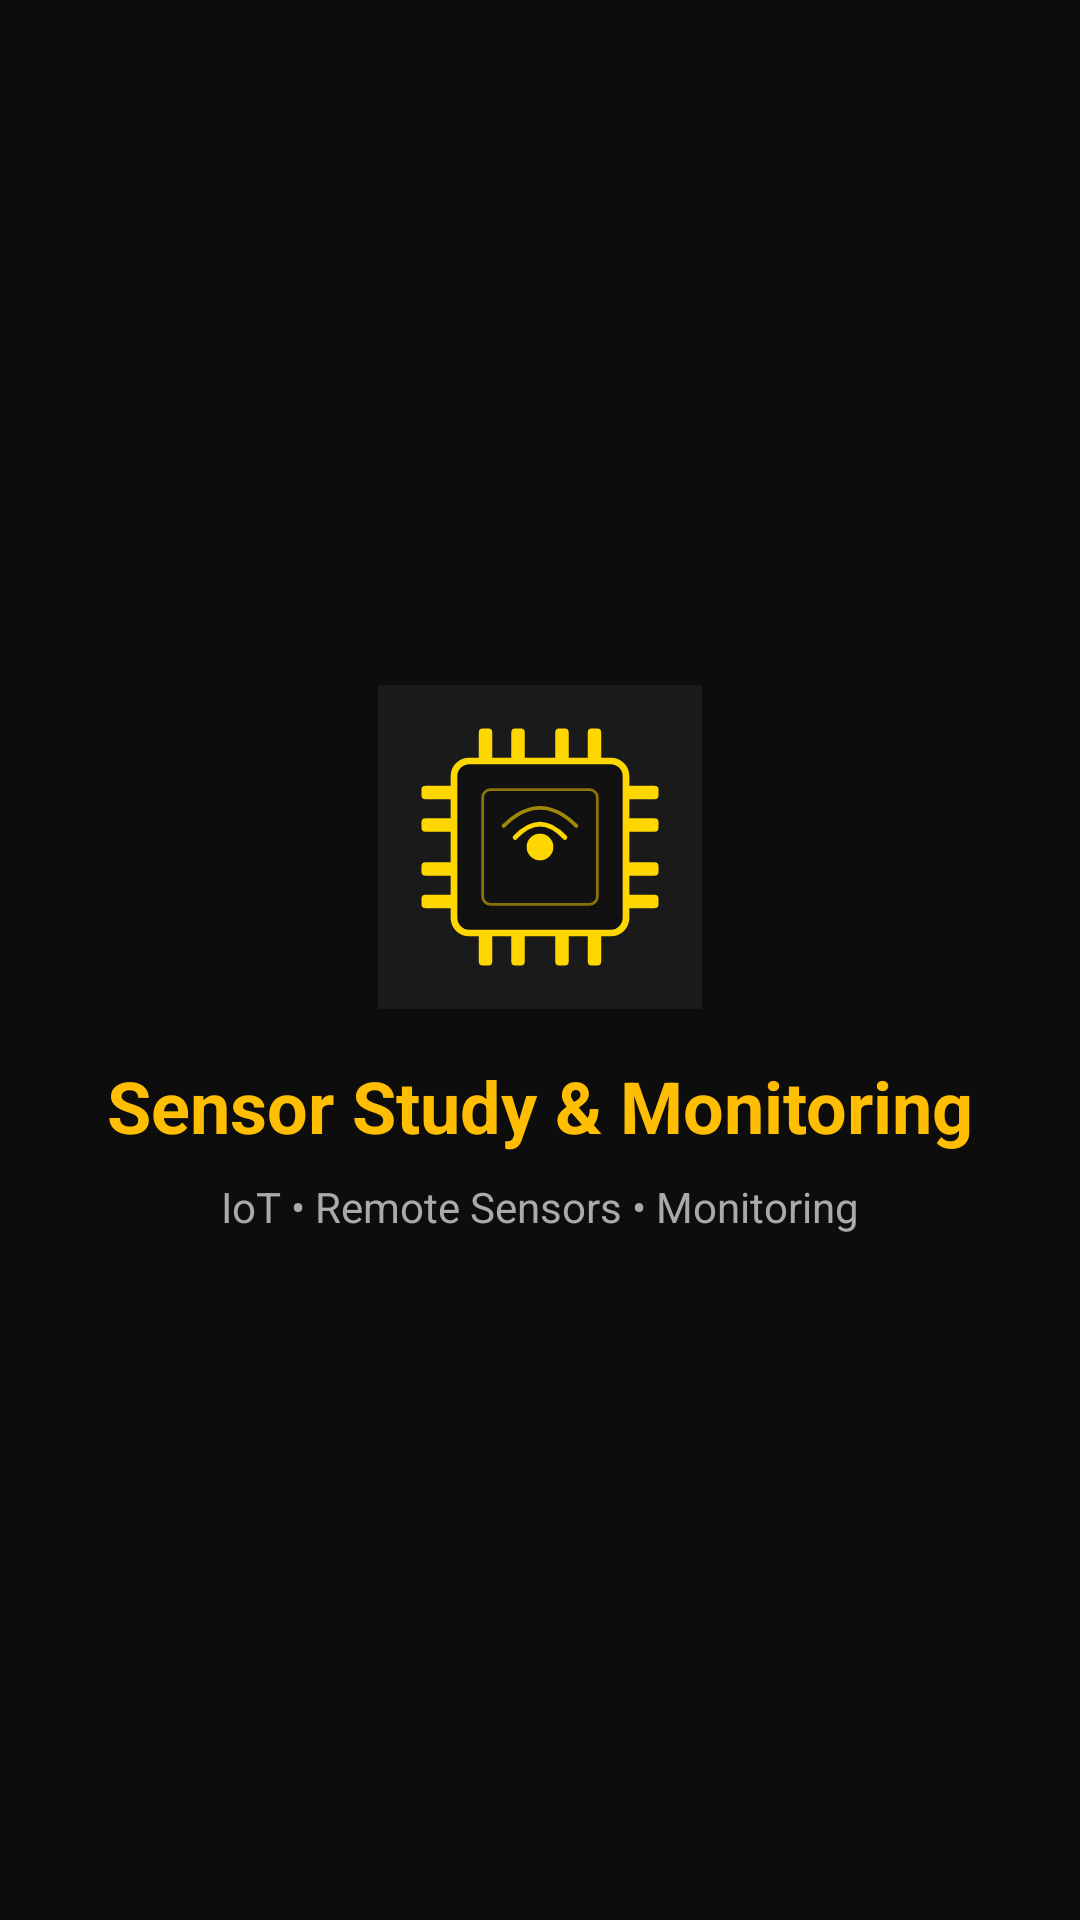

Android layout source for this screen:
<!-- AndroidManifest.xml: application theme Theme.EstudoEMonitoramentoDeSensores -->
<!-- res/layout/activity_welcome.xml -->
<?xml version="1.0" encoding="utf-8"?>
<androidx.constraintlayout.widget.ConstraintLayout
    xmlns:android="http://schemas.android.com/apk/res/android"
    xmlns:app="http://schemas.android.com/apk/res-auto"
    android:layout_width="match_parent"
    android:layout_height="match_parent"
    android:background="@color/preto">

    
    <FrameLayout
        android:id="@+id/videoContainer"
        android:layout_width="0dp"
        android:layout_height="0dp"
        android:visibility="gone"
        app:layout_constraintTop_toTopOf="parent"
        app:layout_constraintBottom_toBottomOf="parent"
        app:layout_constraintStart_toStartOf="parent"
        app:layout_constraintEnd_toEndOf="parent" />

    
    <LinearLayout
        android:id="@+id/contentLayout"
        android:layout_width="wrap_content"
        android:layout_height="wrap_content"
        android:layout_marginStart="8dp"
        android:layout_marginTop="8dp"
        android:layout_marginEnd="8dp"
        android:layout_marginBottom="8dp"
        android:gravity="center"
        android:orientation="vertical"
        app:layout_constraintBottom_toBottomOf="parent"
        app:layout_constraintEnd_toEndOf="parent"
        app:layout_constraintStart_toStartOf="parent"
        app:layout_constraintTop_toTopOf="parent">

        <ImageView
            android:id="@+id/logo"
            android:layout_width="wrap_content"
            android:layout_height="wrap_content"
            android:src="@drawable/ic_launcher_foreground" />

        <TextView
            android:layout_width="wrap_content"
            android:layout_height="wrap_content"
            android:layout_marginTop="16dp"
            android:text="@string/app_name"
            android:textColor="@color/amarelo"
            android:textSize="24sp"
            android:textStyle="bold" />

        <TextView
            android:layout_width="wrap_content"
            android:layout_height="wrap_content"
            android:layout_marginTop="8dp"
            android:text="@string/iot_remote_sensors_monitoring"
            android:textColor="#AAAAAA"
            android:textSize="14sp" />

    </LinearLayout>

</androidx.constraintlayout.widget.ConstraintLayout>
<!-- resources referenced by this layout -->
<resources>
  <color name="amarelo">#FFBE02</color>
  <color name="preto">#FF0D0D0D</color>
  <string name="app_name">Sensor Study &amp; Monitoring</string>
  <string name="iot_remote_sensors_monitoring">IoT • Remote Sensors • Monitoring</string>
  <style name="Theme.EstudoEMonitoramentoDeSensores" parent="Base.Theme.EstudoEMonitoramentoDeSensores" />
  <color name="md_theme_primary">@color/amarelo</color>
  <color name="md_theme_onPrimary">@color/branco</color>
  <color name="md_theme_primaryContainer">@color/amarelo_escuro</color>
  <color name="md_theme_onPrimaryContainer">@color/branco</color>
  <color name="md_theme_secondary">@color/cinza_medio</color>
  <color name="md_theme_onSecondary">@color/branco</color>
  <color name="md_theme_secondaryContainer">@color/cinza_claro</color>
  <color name="md_theme_onSecondaryContainer">@color/preto</color>
  <color name="md_theme_tertiary">@color/azul_escuro</color>
  <color name="md_theme_onTertiary">@color/branco</color>
  <color name="md_theme_tertiaryContainer">@color/cinza_escuro</color>
  <color name="md_theme_onTertiaryContainer">@color/branco</color>
  <color name="md_theme_error">#FFB400</color>
  <color name="md_theme_onError">@color/branco</color>
  <color name="md_theme_errorContainer">#601B00</color>
  <color name="md_theme_onErrorContainer">@color/branco</color>
  <color name="md_theme_background">@color/cinza_claro</color>
  <color name="md_theme_onBackground">@color/preto</color>
  <color name="md_theme_surface">@color/branco</color>
  <color name="md_theme_onSurface">@color/preto</color>
  <color name="md_theme_surfaceVariant">@color/cinza_claro</color>
  <color name="md_theme_onSurfaceVariant">@color/cinza_medio</color>
  <color name="md_theme_outline">@color/cinza_transparente</color>
  <color name="md_theme_outlineVariant">@color/cinza_escuro</color>
  <color name="md_theme_inverseSurface">@color/cinza_escuro</color>
  <color name="md_theme_inverseOnSurface">@color/branco</color>
  <color name="md_theme_inversePrimary">@color/amarelo</color>
  <color name="branco">#FFFFFFFF</color>
  <color name="amarelo_escuro">#B98A00</color>
  <color name="cinza_medio">#FF333333</color>
  <color name="cinza_claro">#F5F5F5</color>
  <color name="azul_escuro">#3F51B5</color>
  <color name="cinza_escuro">#FF161616</color>
  <color name="cinza_transparente">#C8808080</color>
</resources>
